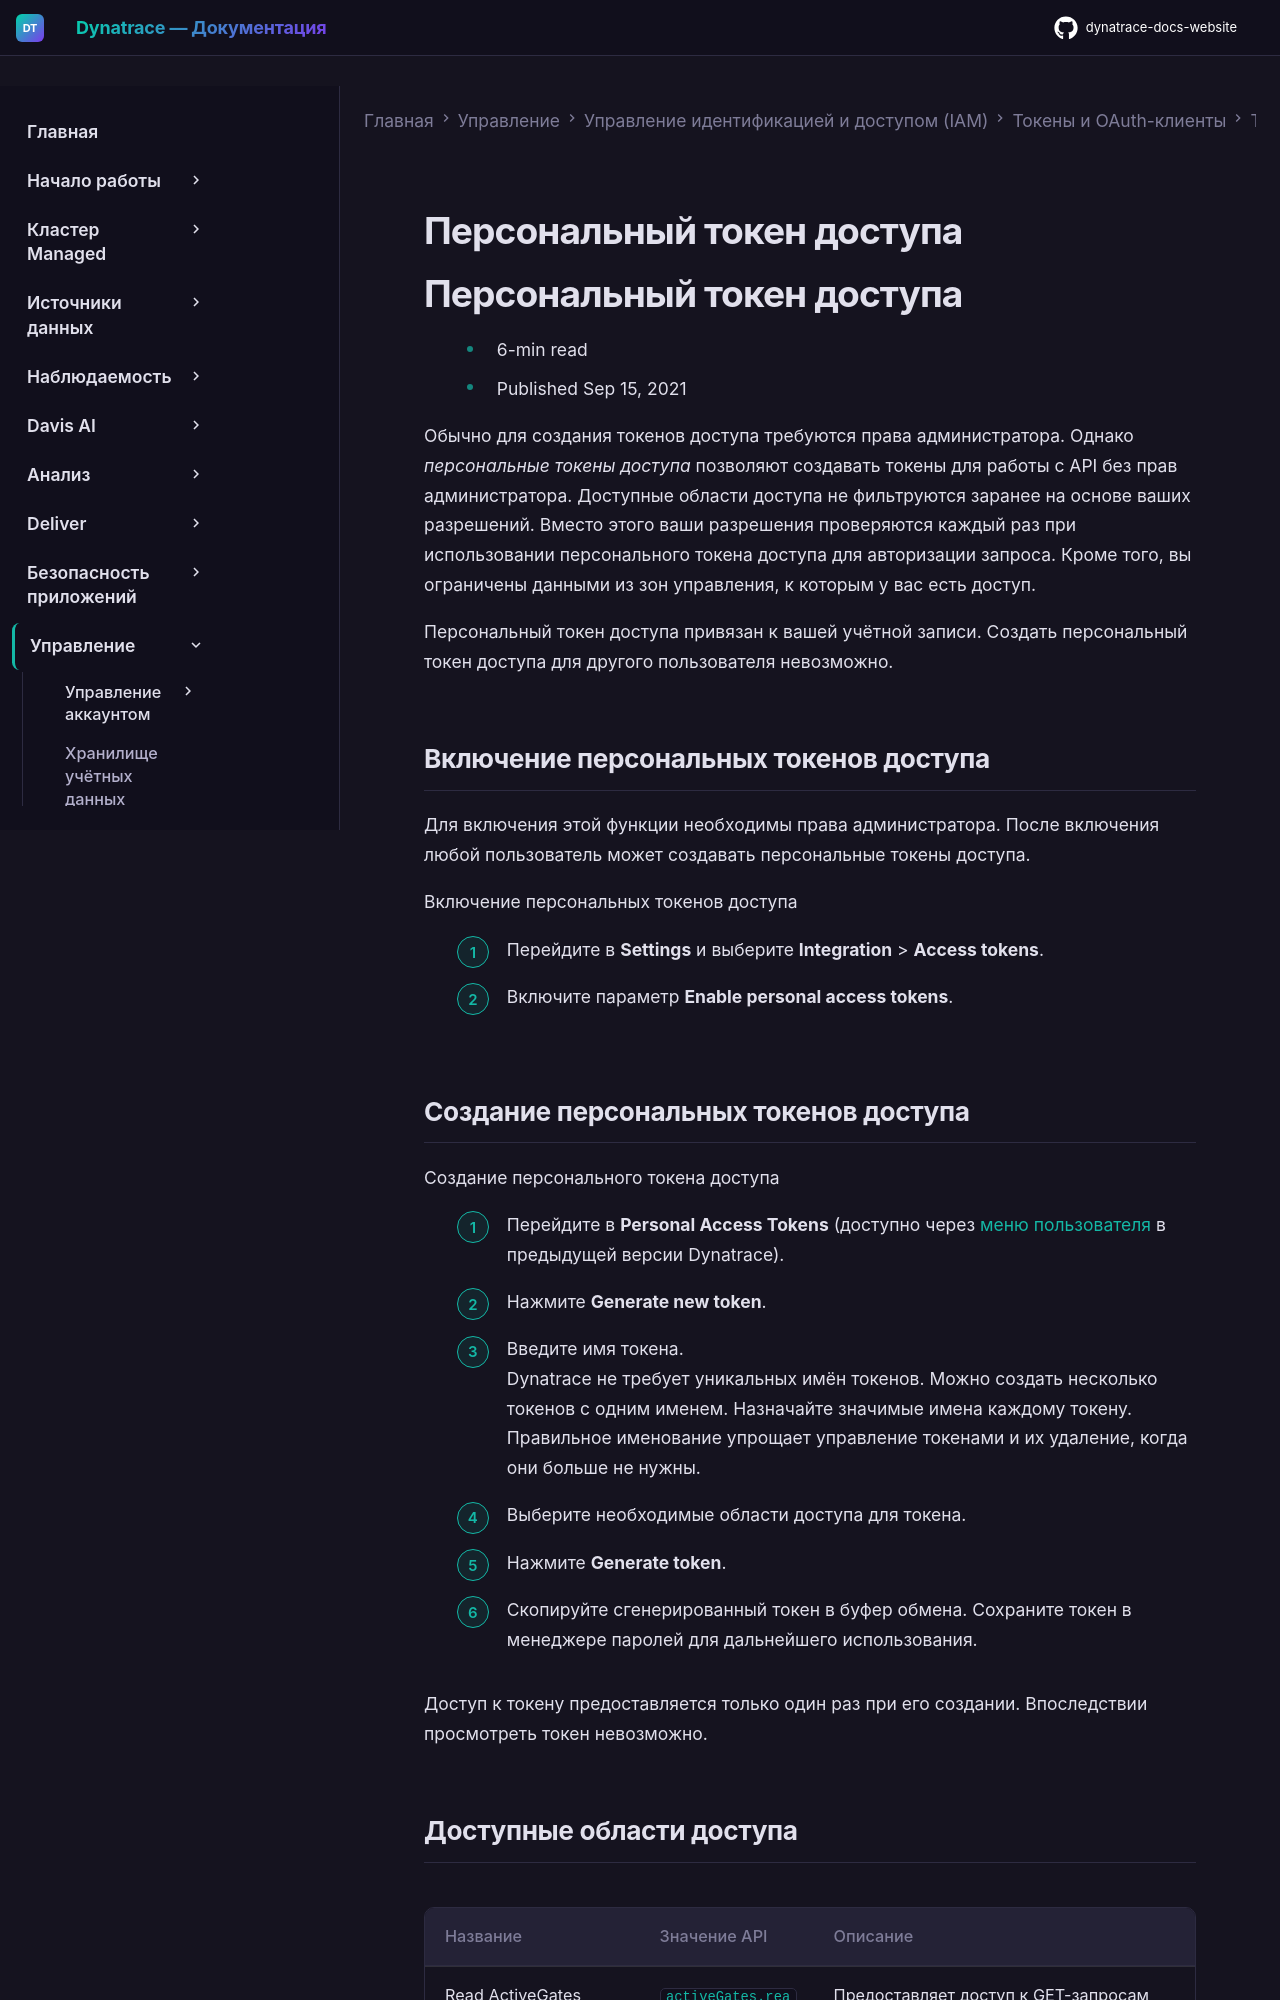

repository: Yerkebulan-Ardabayev/dynatrace-docs-website · page: managed-ru/manage/identity-access-management/access-tokens-and-oauth-clients/access-tokens/personal-access-token/index.html · generator: mkdocs

---
title: Персональный токен доступа
source: https://docs.dynatrace.com/managed/manage/identity-access-management/access-tokens-and-oauth-clients/access-tokens/personal-access-token
scraped: 2026-05-12T11:14:04.904893
---

# Персональный токен доступа

# Персональный токен доступа

* 6-min read
* Published Sep 15, 2021

Обычно для создания токенов доступа требуются права администратора. Однако *персональные токены доступа* позволяют создавать токены для работы с API без прав администратора. Доступные области доступа не фильтруются заранее на основе ваших разрешений. Вместо этого ваши разрешения проверяются каждый раз при использовании персонального токена доступа для авторизации запроса. Кроме того, вы ограничены данными из зон управления, к которым у вас есть доступ.

Персональный токен доступа привязан к вашей учётной записи. Создать персональный токен доступа для другого пользователя невозможно.

## Включение персональных токенов доступа

Для включения этой функции необходимы права администратора. После включения любой пользователь может создавать персональные токены доступа.

Включение персональных токенов доступа

1. Перейдите в **Settings** и выберите **Integration** > **Access tokens**.
2. Включите параметр **Enable personal access tokens**.

## Создание персональных токенов доступа

Создание персонального токена доступа

1. Перейдите в **Personal Access Tokens** (доступно через [меню пользователя](/managed/discover-dynatrace/get-started/dynatrace-ui#user-menu-previous-dynatrace "Навигация по платформе Dynatrace Managed") в предыдущей версии Dynatrace).
2. Нажмите **Generate new token**.
3. Введите имя токена.  
   Dynatrace не требует уникальных имён токенов. Можно создать несколько токенов с одним именем. Назначайте значимые имена каждому токену. Правильное именование упрощает управление токенами и их удаление, когда они больше не нужны.
4. Выберите необходимые области доступа для токена.
5. Нажмите **Generate token**.
6. Скопируйте сгенерированный токен в буфер обмена. Сохраните токен в менеджере паролей для дальнейшего использования.

   Доступ к токену предоставляется только один раз при его создании. Впоследствии просмотреть токен невозможно.
